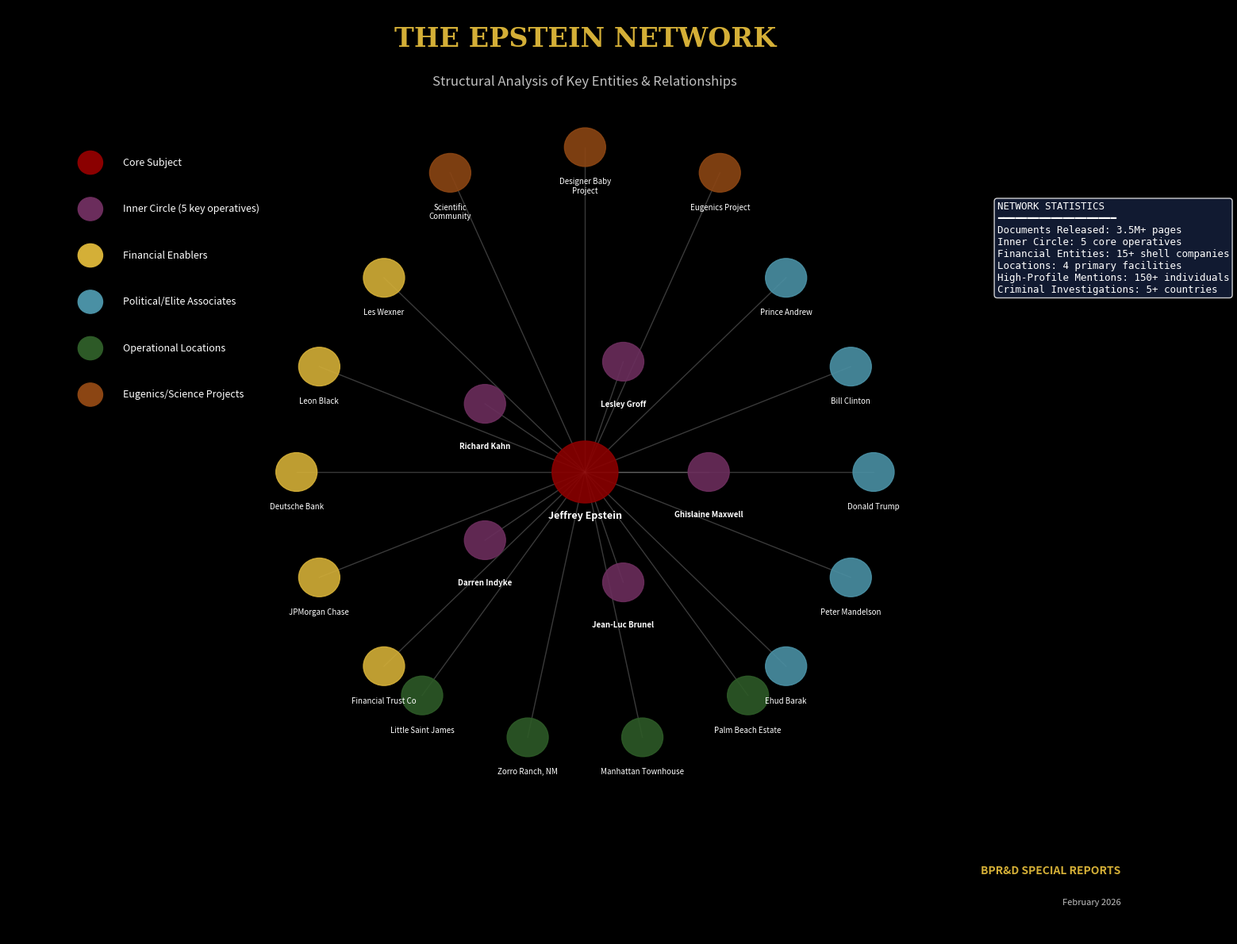

Reproduce this figure in Python. (Note: this script raises an exception after producing the figure.)
#!/usr/bin/env python3
"""
Epstein Network Investigation - Infographic Generation
BPR&D Special Reports - February 2026
"""

import matplotlib.pyplot as plt
import matplotlib.patches as mpatches
from matplotlib.patches import FancyBboxPatch, Circle, ConnectionPatch
import numpy as np
import networkx as nx
from datetime import datetime

# Set style for all plots
plt.style.use('dark_background')
GOLD = '#D4AF37'
CRIMSON = '#8B0000'
DARK_BLUE = '#1a1a2e'
TEAL = '#16213e'
SILVER = '#C0C0C0'
WHITE = '#FFFFFF'
PURPLE = '#6B2D5C'

# ============================================
# INFOGRAPHIC 1: Network Visualization
# ============================================
def create_network_visualization():
    fig, ax = plt.subplots(figsize=(16, 12), facecolor=DARK_BLUE)
    ax.set_facecolor(DARK_BLUE)
    
    # Create hierarchical network
    G = nx.DiGraph()
    
    # Central node
    G.add_node("Jeffrey Epstein", level=0, category="core")
    
    # Inner Circle (level 1)
    inner_circle = [
        ("Ghislaine Maxwell", "Recruiter/Groomer"),
        ("Lesley Groff", "Assistant"),
        ("Richard Kahn", "Accountant"),
        ("Darren Indyke", "Lawyer"),
        ("Jean-Luc Brunel", "Modeling Agent")
    ]
    for name, role in inner_circle:
        G.add_node(name, level=1, category="inner", role=role)
        G.add_edge("Jeffrey Epstein", name, weight=5)
    
    # Financial Enablers (level 2)
    financial = [
        ("Les Wexner", "L Brands"),
        ("Leon Black", "Apollo Global"),
        ("Deutsche Bank", "Banking"),
        ("JPMorgan Chase", "Banking"),
        ("Financial Trust Co", "Shell Company")
    ]
    for name, role in financial:
        G.add_node(name, level=2, category="financial", role=role)
        G.add_edge("Jeffrey Epstein", name, weight=3)
    
    # Political/Elite Associates (level 2)
    political = [
        ("Prince Andrew", "Royal"),
        ("Bill Clinton", "Political"),
        ("Donald Trump", "Political"),
        ("Peter Mandelson", "Political"),
        ("Ehud Barak", "Political")
    ]
    for name, role in political:
        G.add_node(name, level=2, category="political", role=role)
        G.add_edge("Jeffrey Epstein", name, weight=2)
    
    # Properties/Locations (level 2)
    locations = [
        ("Little Saint James", "Primary Trafficking Hub"),
        ("Zorro Ranch, NM", "Eugenics/Abuse Site"),
        ("Manhattan Townhouse", "NY Operations"),
        ("Palm Beach Estate", "FL Operations")
    ]
    for name, role in locations:
        G.add_node(name, level=2, category="location", role=role)
        G.add_edge("Jeffrey Epstein", name, weight=4)
    
    # Science/Transhumanism connections
    science = [
        ("Eugenics Project", "Baby Farm Plans"),
        ("Designer Baby\nProject", "Genetic Enhancement"),
        ("Scientific\nCommunity", "Legitimacy")
    ]
    for name, role in science:
        G.add_node(name, level=3, category="science", role=role)
        G.add_edge("Jeffrey Epstein", name, weight=2)
    
    # Position nodes
    pos = {}
    pos["Jeffrey Epstein"] = (0, 0)
    
    # Inner circle around center
    inner_angle = np.linspace(0, 2*np.pi, len(inner_circle), endpoint=False)
    for i, (name, _) in enumerate(inner_circle):
        pos[name] = (1.5 * np.cos(inner_angle[i]), 1.5 * np.sin(inner_angle[i]))
    
    # Financial - left sector
    for i, (name, _) in enumerate(financial):
        angle = np.pi - 0.8 + (i * 0.4)
        pos[name] = (3.5 * np.cos(angle), 3.5 * np.sin(angle))
    
    # Political - right sector
    for i, (name, _) in enumerate(political):
        angle = 0.8 - (i * 0.4)
        pos[name] = (3.5 * np.cos(angle), 3.5 * np.sin(angle))
    
    # Locations - bottom
    for i, (name, _) in enumerate(locations):
        angle = -np.pi/2 - 0.6 + (i * 0.4)
        pos[name] = (3.5 * np.cos(angle), 3.5 * np.sin(angle))
    
    # Science - top
    for i, (name, _) in enumerate(science):
        angle = np.pi/2 - 0.4 + (i * 0.4)
        pos[name] = (4.2 * np.cos(angle), 4.2 * np.sin(angle))
    
    # Draw edges
    for edge in G.edges():
        x0, y0 = pos[edge[0]]
        x1, y1 = pos[edge[1]]
        ax.plot([x0, x1], [y0, y1], color=SILVER, alpha=0.3, linewidth=1, zorder=1)
    
    # Draw nodes by category
    node_colors = {
        "core": CRIMSON,
        "inner": PURPLE,
        "financial": GOLD,
        "political": '#4a90a4',
        "location": '#2d5a27',
        "science": '#8B4513'
    }
    
    for node in G.nodes():
        x, y = pos[node]
        cat = G.nodes[node].get('category', 'other')
        color = node_colors.get(cat, SILVER)
        size = 800 if cat == "core" else 400 if cat == "inner" else 300
        
        # Draw node circle
        circle = plt.Circle((x, y), 0.4 if cat == "core" else 0.25, 
                           color=color, alpha=0.9, zorder=2)
        ax.add_patch(circle)
        
        # Node label
        fontsize = 9 if cat == "core" else 7
        ax.annotate(node, (x, y - 0.5 if cat in ["core", "inner"] else y - 0.4),
                   ha='center', va='top', fontsize=fontsize, color=WHITE,
                   fontweight='bold' if cat in ["core", "inner"] else 'normal')
    
    # Title and legend
    ax.text(0, 5.5, "THE EPSTEIN NETWORK", fontsize=24, ha='center', 
            color=GOLD, fontweight='bold', family='serif')
    ax.text(0, 5.0, "Structural Analysis of Key Entities & Relationships", 
            fontsize=12, ha='center', color=SILVER, style='italic')
    
    # Legend
    legend_items = [
        (CRIMSON, "Core Subject"),
        (PURPLE, "Inner Circle (5 key operatives)"),
        (GOLD, "Financial Enablers"),
        ('#4a90a4', "Political/Elite Associates"),
        ('#2d5a27', "Operational Locations"),
        ('#8B4513', "Eugenics/Science Projects")
    ]
    
    for i, (color, label) in enumerate(legend_items):
        ax.add_patch(Circle((-6, 4 - i*0.6), 0.15, color=color))
        ax.text(-5.6, 4 - i*0.6, label, va='center', fontsize=9, color=WHITE)
    
    # Statistics box
    stats_text = """NETWORK STATISTICS
━━━━━━━━━━━━━━━━━━━━
Documents Released: 3.5M+ pages
Inner Circle: 5 core operatives
Financial Entities: 15+ shell companies
Locations: 4 primary facilities
High-Profile Mentions: 150+ individuals
Criminal Investigations: 5+ countries"""
    
    ax.text(5, 3.5, stats_text, fontsize=9, color=WHITE, family='monospace',
           bbox=dict(boxstyle='round', facecolor=TEAL, alpha=0.8),
           verticalalignment='top')
    
    # BPR&D branding
    ax.text(6.5, -5.2, "BPR&D SPECIAL REPORTS", fontsize=10, ha='right',
           color=GOLD, fontweight='bold')
    ax.text(6.5, -5.6, "February 2026", fontsize=8, ha='right', color=SILVER)
    
    ax.set_xlim(-7, 7)
    ax.set_ylim(-6, 6)
    ax.axis('off')
    
    plt.tight_layout()
    plt.savefig('/home/ubuntu/github_repos/BPR-D/research/special-reports/assets/epstein-network-map.png',
               dpi=150, facecolor=DARK_BLUE, bbox_inches='tight')
    plt.close()
    print("✓ Network visualization saved")


# ============================================
# INFOGRAPHIC 2: Timeline Visualization
# ============================================
def create_timeline():
    fig, ax = plt.subplots(figsize=(16, 10), facecolor=DARK_BLUE)
    ax.set_facecolor(DARK_BLUE)
    
    # Timeline events
    events = [
        ("Aug 2019", "Epstein dies in\nManhattan jail", CRIMSON, "top"),
        ("Jan 2024", "Giuffre v. Maxwell\ndocuments unsealed\n(1,000+ pages)", GOLD, "bottom"),
        ("Dec 2024", "Ghislaine Maxwell\ndeposition\n(pleads Fifth)", PURPLE, "top"),
        ("Nov 2025", "Epstein Files\nTransparency Act\nsigned into law", GOLD, "bottom"),
        ("Dec 2025", "First DOJ\ndocument release\n(redaction failures)", '#4a90a4', "top"),
        ("Jan 2026", "Second release\nexposes victim data\n(privacy crisis)", CRIMSON, "bottom"),
        ("Feb 2026", "3.5M pages released\nPrince Andrew arrested\nInternational probes", GOLD, "top"),
    ]
    
    # Draw main timeline
    ax.axhline(y=0, color=SILVER, linewidth=3, alpha=0.5, zorder=1)
    
    # Draw events
    for i, (date, event, color, position) in enumerate(events):
        x = i * 2
        y_offset = 1.5 if position == "top" else -1.5
        marker_y = 0.3 if position == "top" else -0.3
        
        # Vertical connector
        ax.plot([x, x], [0, marker_y], color=color, linewidth=2, alpha=0.8)
        
        # Event marker
        ax.scatter([x], [0], s=200, color=color, zorder=3, edgecolors=WHITE, linewidths=2)
        
        # Date label
        ax.text(x, -0.6 if position == "top" else 0.6, date, 
               ha='center', va='top' if position == "top" else 'bottom',
               fontsize=10, color=GOLD, fontweight='bold')
        
        # Event box
        bbox_props = dict(boxstyle='round,pad=0.5', facecolor=color, alpha=0.2,
                         edgecolor=color, linewidth=2)
        ax.text(x, y_offset, event, ha='center', 
               va='bottom' if position == "top" else 'top',
               fontsize=9, color=WHITE, bbox=bbox_props,
               multialignment='center')
    
    # Title
    ax.text(6, 4, "TIMELINE OF REVELATIONS", fontsize=22, ha='center',
           color=GOLD, fontweight='bold', family='serif')
    ax.text(6, 3.4, "Major Developments in the Epstein Investigation (2019-2026)", 
           fontsize=11, ha='center', color=SILVER, style='italic')
    
    # Key milestones summary
    summary = """KEY MILESTONES:
• 2019: Subject's death triggers years of legal battles
• 2024: Giuffre v. Maxwell unsealing reveals 150+ names
• 2025: Transparency Act mandates federal disclosure
• 2026: Largest document release in DOJ history
         International arrests begin"""
    
    ax.text(0.5, 3.5, summary, fontsize=9, color=WHITE, family='monospace',
           bbox=dict(boxstyle='round', facecolor=TEAL, alpha=0.8),
           verticalalignment='top')
    
    # BPR&D branding
    ax.text(12, -3.5, "BPR&D SPECIAL REPORTS", fontsize=10, ha='right',
           color=GOLD, fontweight='bold')
    ax.text(12, -3.8, "February 2026", fontsize=8, ha='right', color=SILVER)
    
    ax.set_xlim(-1, 13)
    ax.set_ylim(-4, 4.5)
    ax.axis('off')
    
    plt.tight_layout()
    plt.savefig('/home/ubuntu/github_repos/BPR-D/research/special-reports/assets/epstein-timeline.png',
               dpi=150, facecolor=DARK_BLUE, bbox_inches='tight')
    plt.close()
    print("✓ Timeline visualization saved")


# ============================================
# INFOGRAPHIC 3: Operational Patterns Analysis
# ============================================
def create_pattern_analysis():
    fig = plt.figure(figsize=(16, 12), facecolor=DARK_BLUE)
    
    # Create grid
    gs = fig.add_gridspec(2, 2, hspace=0.3, wspace=0.25)
    
    # Title
    fig.suptitle("OPERATIONAL PATTERN ANALYSIS", fontsize=22, 
                color=GOLD, fontweight='bold', family='serif', y=0.97)
    fig.text(0.5, 0.93, "The Four Pillars of the Criminal Enterprise", 
            ha='center', fontsize=12, color=SILVER, style='italic')
    
    # ---- Panel 1: Geographic Distribution ----
    ax1 = fig.add_subplot(gs[0, 0])
    ax1.set_facecolor(DARK_BLUE)
    
    locations = ['Little Saint\nJames (USVI)', 'Zorro Ranch\n(New Mexico)', 
                'Manhattan\nTownhouse', 'Palm Beach\nEstate']
    purposes = ['Primary\nTrafficking Hub', 'Eugenics\nOperations', 
               'Elite\nNetworking', 'Initial\nCrimes']
    colors = [CRIMSON, '#8B4513', GOLD, '#4a90a4']
    sizes = [400, 300, 250, 200]
    
    y_pos = np.arange(len(locations))
    ax1.barh(y_pos, sizes, color=colors, alpha=0.8, edgecolor=WHITE, linewidth=1)
    ax1.set_yticks(y_pos)
    ax1.set_yticklabels(locations, fontsize=9, color=WHITE)
    ax1.set_xlabel('Operational Significance', fontsize=9, color=SILVER)
    ax1.set_title('GEOGRAPHIC DISTRIBUTION', fontsize=12, color=GOLD, pad=10)
    ax1.tick_params(colors=SILVER)
    ax1.spines['top'].set_visible(False)
    ax1.spines['right'].set_visible(False)
    ax1.spines['bottom'].set_color(SILVER)
    ax1.spines['left'].set_color(SILVER)
    
    # Add purpose labels
    for i, (size, purpose) in enumerate(zip(sizes, purposes)):
        ax1.text(size + 10, i, purpose, va='center', fontsize=8, color=SILVER)
    
    # ---- Panel 2: Financial Flow ----
    ax2 = fig.add_subplot(gs[0, 1])
    ax2.set_facecolor(DARK_BLUE)
    
    # Sankey-style flow visualization
    flow_data = [
        ("Billionaire\nClients", 150, GOLD),
        ("Financial Trust\nCompany", 100, '#4a90a4'),
        ("Shell\nCompanies", 75, PURPLE),
        ("Cash\nWithdrawals", 50, CRIMSON),
        ("Victim\nPayments", 30, '#8B4513')
    ]
    
    y_positions = [4, 3, 2, 1, 0]
    for (label, width, color), y in zip(flow_data, y_positions):
        rect = FancyBboxPatch((0, y-0.35), width/10, 0.7, 
                             boxstyle="round,pad=0.02", 
                             facecolor=color, alpha=0.8, edgecolor=WHITE)
        ax2.add_patch(rect)
        ax2.text(width/10 + 0.5, y, label, va='center', fontsize=9, color=WHITE)
        
        # Draw flow arrows
        if y > 0:
            ax2.annotate('', xy=(0, y-0.35), xytext=(width/10, y+0.35-1),
                        arrowprops=dict(arrowstyle='->', color=SILVER, alpha=0.5))
    
    ax2.set_xlim(-1, 20)
    ax2.set_ylim(-1, 5)
    ax2.axis('off')
    ax2.set_title('FINANCIAL FLOW PATTERN', fontsize=12, color=GOLD, pad=10)
    
    # ---- Panel 3: Modus Operandi Cycle ----
    ax3 = fig.add_subplot(gs[1, 0])
    ax3.set_facecolor(DARK_BLUE)
    
    # Circular process diagram
    stages = [
        ("1. RECRUIT", "Target vulnerable\nyoung women", GOLD),
        ("2. GROOM", "False promises\nof opportunity", '#4a90a4'),
        ("3. ISOLATE", "Transport to\nremote locations", PURPLE),
        ("4. ABUSE", "Systematic\nexploitation", CRIMSON),
        ("5. COERCE", "Victims become\nrecruiters", '#8B4513'),
    ]
    
    center = (0, 0)
    radius = 2
    angles = np.linspace(np.pi/2, np.pi/2 - 2*np.pi, len(stages), endpoint=False)
    
    for (label, desc, color), angle in zip(stages, angles):
        x = center[0] + radius * np.cos(angle)
        y = center[1] + radius * np.sin(angle)
        
        circle = Circle((x, y), 0.5, color=color, alpha=0.8, zorder=2)
        ax3.add_patch(circle)
        ax3.text(x, y, label.split('.')[0], ha='center', va='center', 
                fontsize=8, color=WHITE, fontweight='bold')
        
        # Description outside
        desc_x = center[0] + (radius + 1.2) * np.cos(angle)
        desc_y = center[1] + (radius + 1.2) * np.sin(angle)
        ax3.text(desc_x, desc_y, f"{label}\n{desc}", ha='center', va='center',
                fontsize=7, color=SILVER, multialignment='center')
    
    # Central text
    ax3.text(0, 0, "CYCLE", ha='center', va='center', fontsize=10, 
            color=GOLD, fontweight='bold')
    
    ax3.set_xlim(-4.5, 4.5)
    ax3.set_ylim(-4, 4)
    ax3.axis('off')
    ax3.set_title('MODUS OPERANDI', fontsize=12, color=GOLD, pad=10)
    
    # ---- Panel 4: Entity Mention Frequency ----
    ax4 = fig.add_subplot(gs[1, 1])
    ax4.set_facecolor(DARK_BLUE)
    
    entities = ['Lesley Groff\n(Assistant)', 'Richard Kahn\n(Accountant)', 
               'Darren Indyke\n(Lawyer)', 'Ghislaine Maxwell\n(Recruiter)']
    mentions = [157000, 52000, 17000, 13000]
    colors = [GOLD, '#4a90a4', PURPLE, CRIMSON]
    
    bars = ax4.barh(entities, [m/1000 for m in mentions], color=colors, alpha=0.8,
                   edgecolor=WHITE, linewidth=1)
    ax4.set_xlabel('Document Mentions (thousands)', fontsize=9, color=SILVER)
    ax4.set_title('INNER CIRCLE DOCUMENT MENTIONS', fontsize=12, color=GOLD, pad=10)
    ax4.tick_params(colors=SILVER)
    ax4.spines['top'].set_visible(False)
    ax4.spines['right'].set_visible(False)
    ax4.spines['bottom'].set_color(SILVER)
    ax4.spines['left'].set_color(SILVER)
    
    # Add count labels
    for bar, count in zip(bars, mentions):
        ax4.text(bar.get_width() + 2, bar.get_y() + bar.get_height()/2,
                f'{count:,}', va='center', fontsize=8, color=SILVER)
    
    # BPR&D branding
    fig.text(0.95, 0.02, "BPR&D SPECIAL REPORTS | February 2026", 
            ha='right', fontsize=10, color=GOLD, fontweight='bold')
    
    plt.savefig('/home/ubuntu/github_repos/BPR-D/research/special-reports/assets/epstein-patterns.png',
               dpi=150, facecolor=DARK_BLUE, bbox_inches='tight')
    plt.close()
    print("✓ Pattern analysis visualization saved")


# ============================================
# Main execution
# ============================================
if __name__ == "__main__":
    print("Generating BPR&D Epstein Investigation Infographics...")
    print("=" * 50)
    
    create_network_visualization()
    create_timeline()
    create_pattern_analysis()
    
    print("=" * 50)
    print("All infographics generated successfully!")
    print("Location: /home/ubuntu/github_repos/BPR-D/research/special-reports/assets/")
